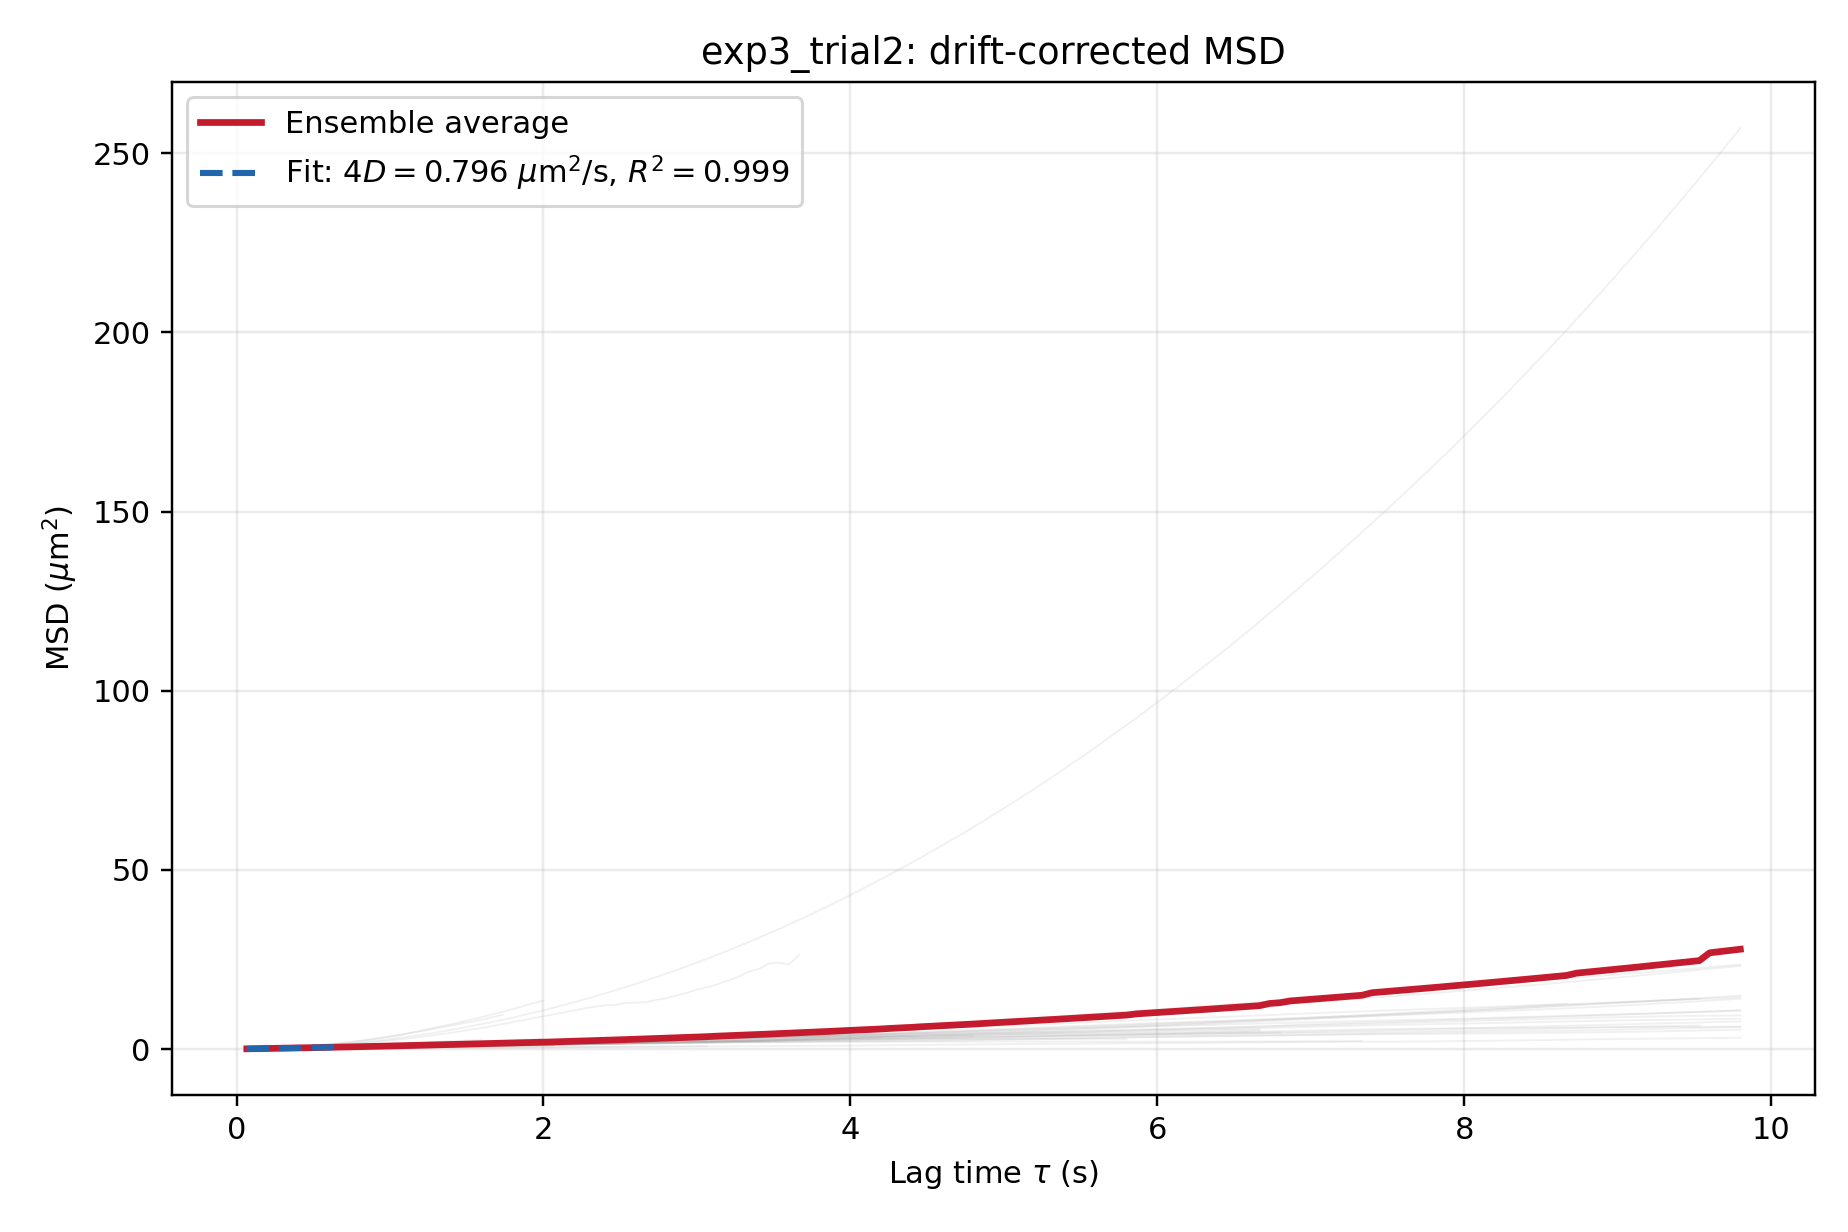

The data file committed next to this chart (first rows):
lag_frames, lag_s, msd_um2, displacement_count
1, 0.06667, 0.05, 13648
2, 0.1333, 0.09664, 13531
3, 0.2, 0.1454, 13418
4, 0.2667, 0.1959, 13307
5, 0.3333, 0.2468, 13200
6, 0.4, 0.2998, 13081
7, 0.4667, 0.3544, 12967
8, 0.5333, 0.4102, 12872
9, 0.6, 0.4684, 12738
10, 0.6667, 0.5274, 12603
11, 0.7333, 0.5879, 12461
12, 0.8, 0.6473, 12356
13, 0.8667, 0.7098, 12251
14, 0.9333, 0.7729, 12119
15, 1, 0.8394, 12046
16, 1.067, 0.9074, 11935
17, 1.133, 0.9763, 11858
18, 1.2, 1.047, 11755
19, 1.267, 1.119, 11615
20, 1.333, 1.194, 11514
21, 1.4, 1.267, 11414
22, 1.467, 1.338, 11313
23, 1.533, 1.413, 11258
24, 1.6, 1.488, 11204
25, 1.667, 1.56, 11098
26, 1.733, 1.637, 11045
27, 1.8, 1.683, 10951
28, 1.867, 1.764, 10865
29, 1.933, 1.842, 10815
30, 2, 1.923, 10766
31, 2.067, 1.985, 10684
32, 2.133, 2.09, 10378
33, 2.2, 2.176, 10336
34, 2.267, 2.263, 10294
35, 2.333, 2.349, 10180
36, 2.4, 2.438, 10066
37, 2.467, 2.536, 9950
38, 2.533, 2.627, 9911
39, 2.6, 2.731, 9793
40, 2.667, 2.825, 9756
41, 2.733, 2.923, 9720
42, 2.8, 3.029, 9598
43, 2.867, 3.131, 9563
44, 2.933, 3.234, 9528
45, 3, 3.343, 9416
46, 3.067, 3.448, 9382
47, 3.133, 3.599, 9063
48, 3.2, 3.708, 9032
49, 3.267, 3.819, 9001
50, 3.333, 3.932, 8970
51, 3.4, 4.045, 8939
52, 3.467, 4.168, 8803
53, 3.533, 4.305, 8676
54, 3.6, 4.423, 8647
55, 3.667, 4.543, 8618
56, 3.733, 4.664, 8589
57, 3.8, 4.79, 8561
58, 3.867, 4.919, 8533
59, 3.933, 5.069, 8399
60, 4, 5.199, 8372
... 87 more rows
